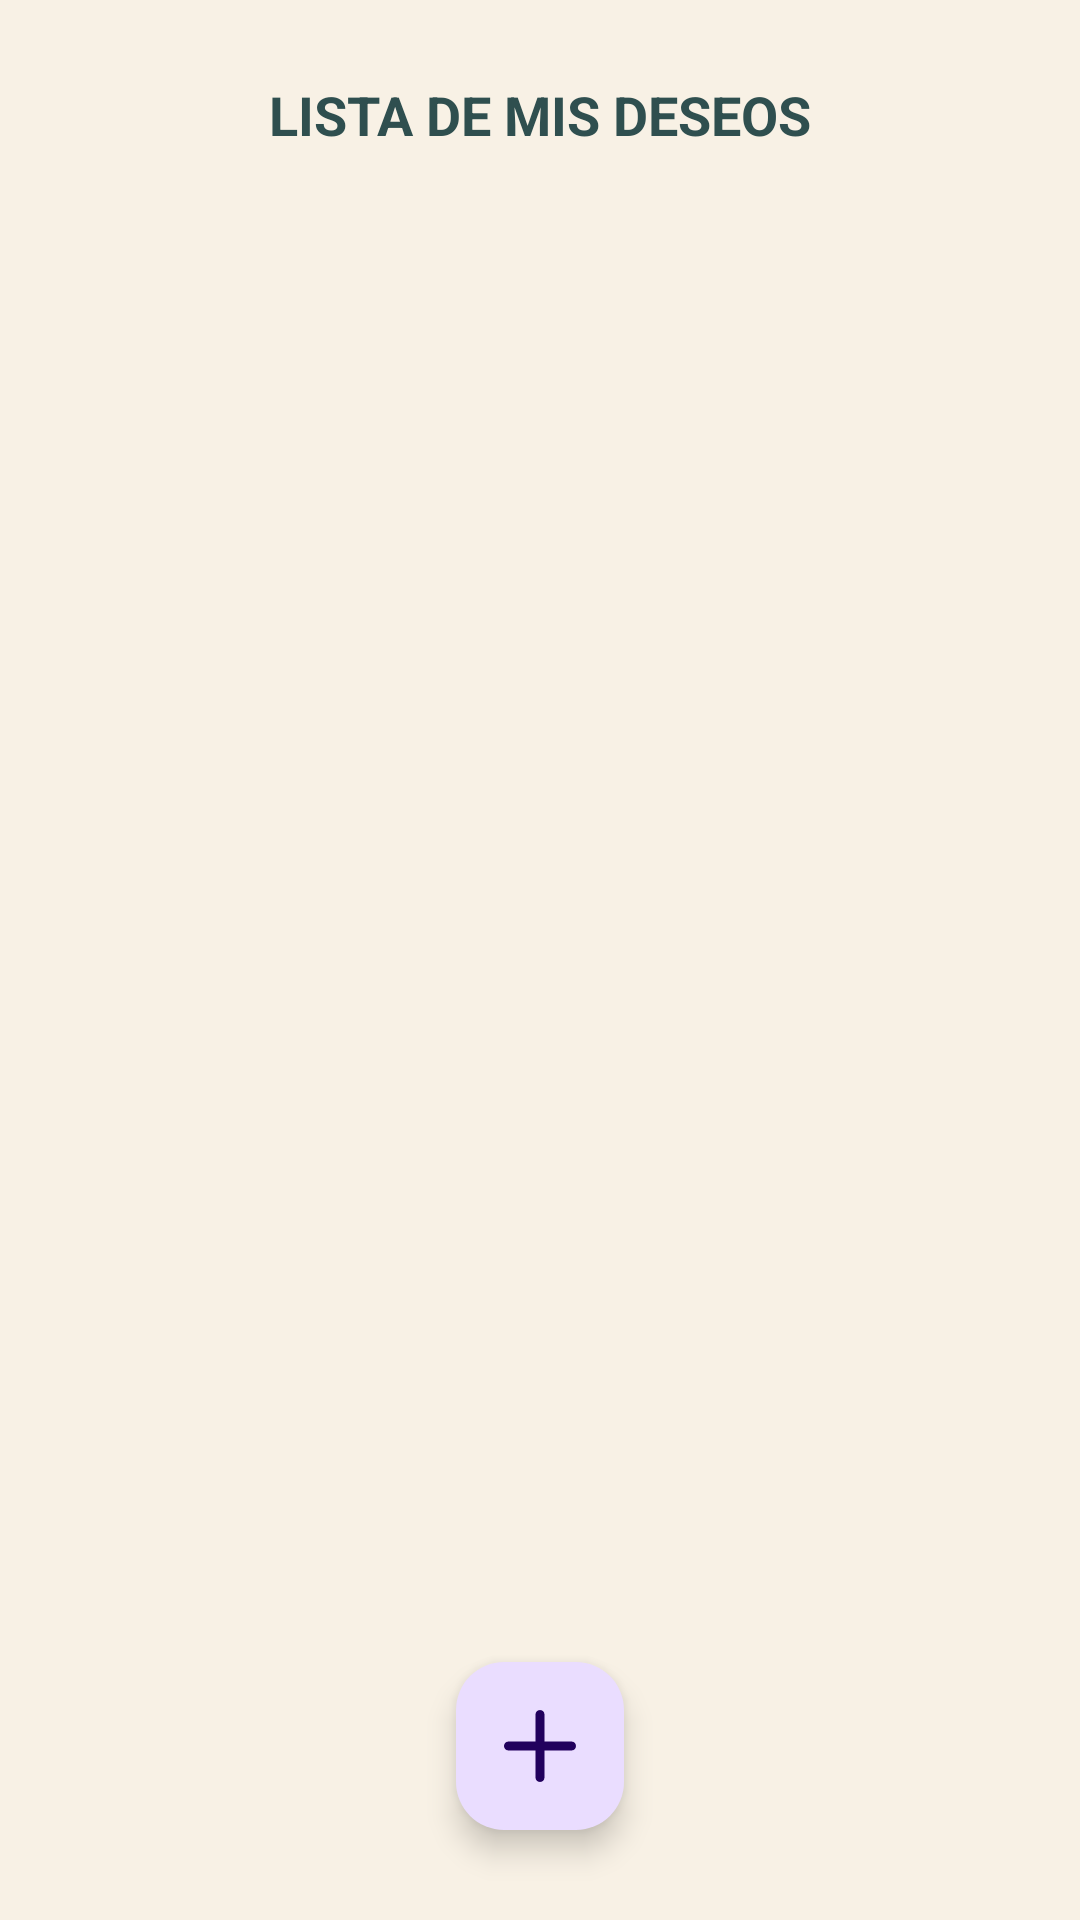

This screen was rendered from an Android layout file. Write that file and the resources it references.
<!-- AndroidManifest.xml: application theme Theme.BalanceLifestyle -->
<!-- res/layout/activity_wish_list.xml -->
<?xml version="1.0" encoding="utf-8"?>
<androidx.constraintlayout.widget.ConstraintLayout xmlns:android="http://schemas.android.com/apk/res/android"
    xmlns:app="http://schemas.android.com/apk/res-auto"
    xmlns:tools="http://schemas.android.com/tools"
    android:id="@+id/main"
    android:contentDescription="@string/recycler"
    android:layout_width="match_parent"
    android:layout_height="match_parent"
    android:background="@color/beige"
    tools:context=".WishListActivity">

    <TextView
        android:id="@+id/textViewTitleWishlist"
        android:layout_width="wrap_content"
        android:layout_height="wrap_content"
        android:layout_margin="26dp"
        android:text="@string/wishlist_title"
        android:textSize="18sp"
        android:textAlignment="center"
        android:textColor="@color/blue_dark"
        android:textStyle="bold"
        app:layout_constraintEnd_toEndOf="parent"
        app:layout_constraintStart_toStartOf="parent"
        app:layout_constraintTop_toTopOf="parent" />

    <androidx.recyclerview.widget.RecyclerView
        android:id="@+id/recyclerViewWishlist"
        android:layout_width="match_parent"
        android:layout_height="0dp"
        android:layout_margin="16dp"
        android:contentDescription="@string/recycler"
        app:layoutManager="androidx.recyclerview.widget.LinearLayoutManager"
        app:layout_constraintTop_toBottomOf="@id/textViewTitleWishlist"
        app:layout_constraintBottom_toTopOf="@id/fabAddNote" />

    <com.google.android.material.floatingactionbutton.FloatingActionButton
        android:id="@+id/fabAddNote"
        android:layout_width="wrap_content"
        android:layout_height="wrap_content"
        android:clickable="true"
        android:layout_marginBottom="30dp"
        android:contentDescription="@string/button_description"
        app:layout_constraintBottom_toBottomOf="parent"
        app:layout_constraintEnd_toEndOf="parent"
        app:layout_constraintStart_toStartOf="parent"
        app:srcCompat="@drawable/mas"
        app:layout_constraintTop_toBottomOf="@id/recyclerViewWishlist"/>


</androidx.constraintlayout.widget.ConstraintLayout>
<!-- resources referenced by this layout -->
<resources>
  <color name="beige">#F8F1E5</color>
  <color name="blue_dark">#2F4F4F</color>
  <!-- drawable mas (drawable) -->
  <vector xmlns:android="http://schemas.android.com/apk/res/android" android:height="56dp" android:viewportHeight="512" android:viewportWidth="512" android:width="56dp">
        
      <path android:fillColor="#FF000000" android:pathData="M480,224H288V32c0,-17.67 -14.33,-32 -32,-32s-32,14.33 -32,32v192H32c-17.67,0 -32,14.33 -32,32s14.33,32 32,32h192v192c0,17.67 14.33,32 32,32s32,-14.33 32,-32V288h192c17.67,0 32,-14.33 32,-32S497.67,224 480,224z"/>
      
  </vector>
  <string name="button_description">Boton para añadir nota en la lista de deseos</string>
  <string name="recycler">Descripción para RecyclerView</string>
  <string name="wishlist_title">LISTA DE MIS DESEOS</string>
  <style name="Theme.BalanceLifestyle" parent="Base.Theme.BalanceLifestyle" />
  <style name="Base.Theme.BalanceLifestyle" parent="Theme.Material3.DayNight">
          
          
      </style>
</resources>
